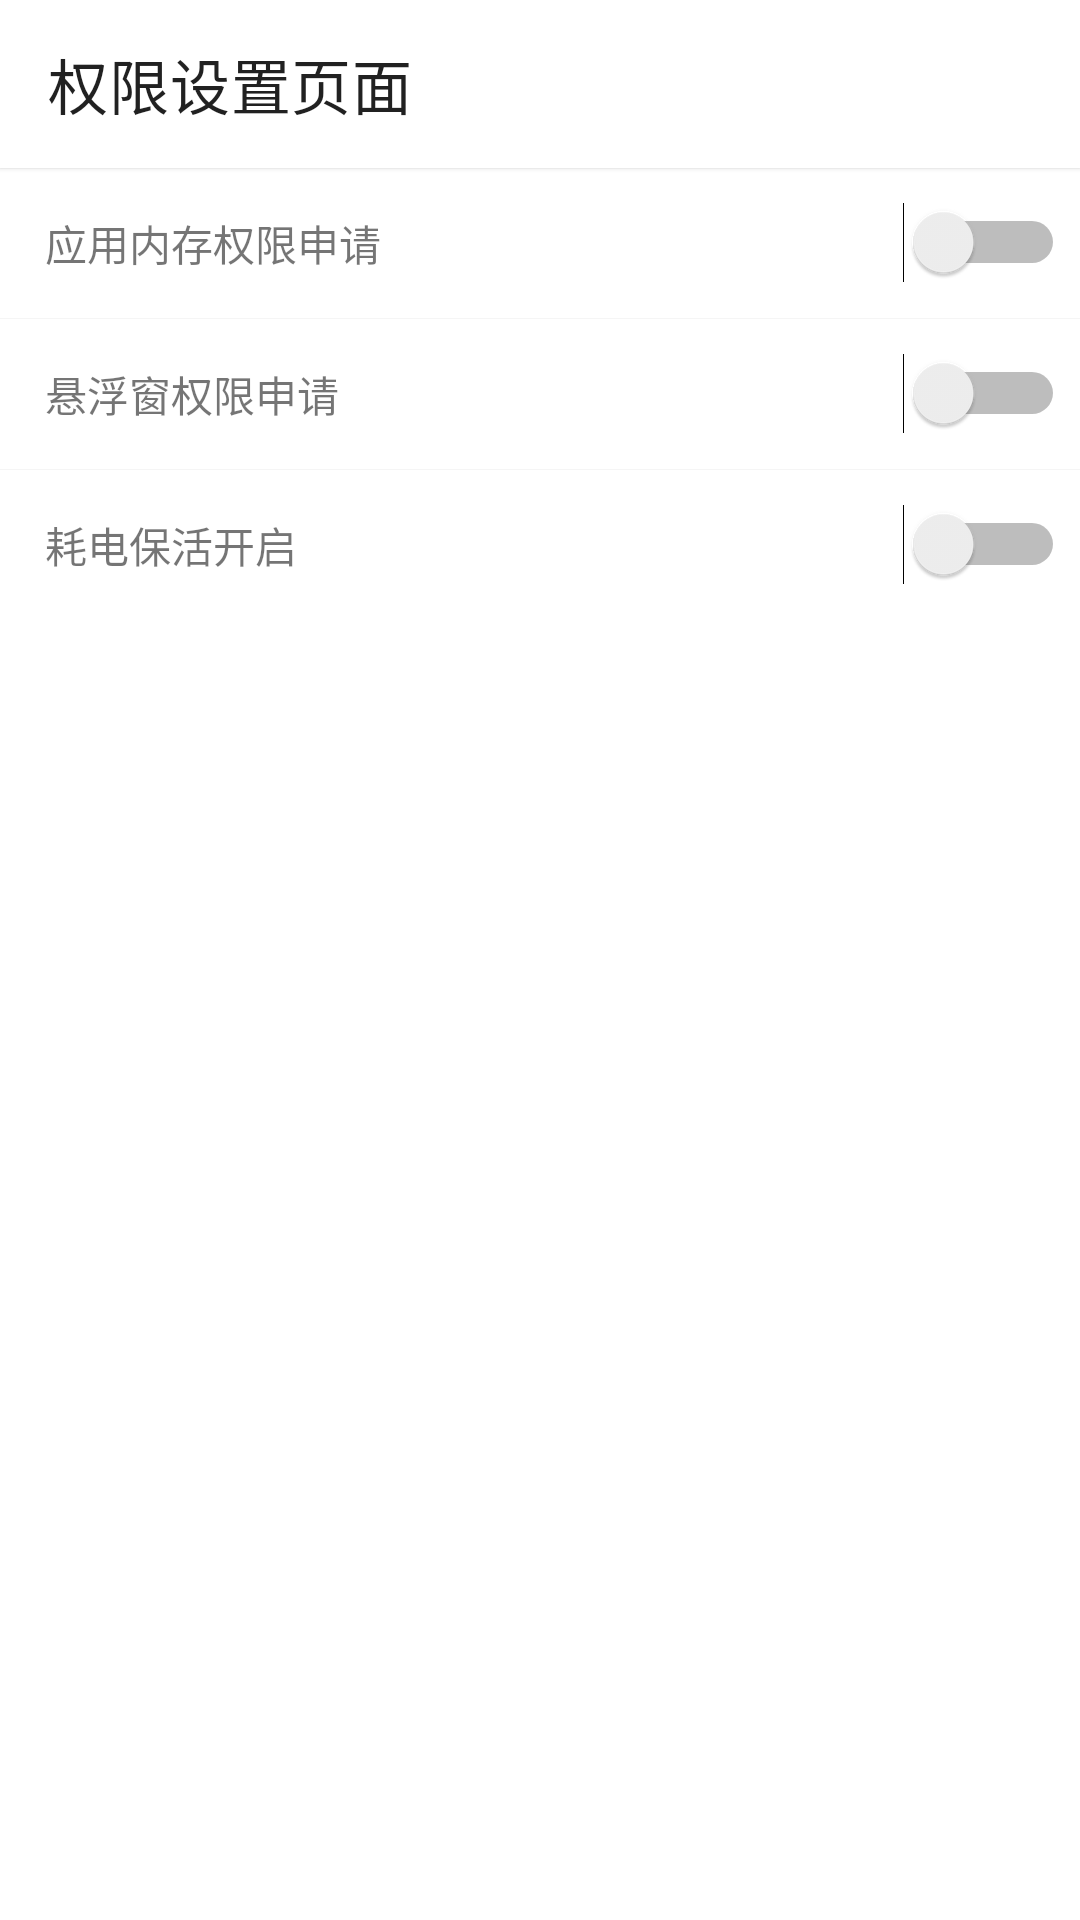

Layout XML and referenced resources for this Android screen:
<!-- AndroidManifest.xml: fallback theme Theme.MaterialComponents.DayNight.NoActionBar -->
<!-- res/layout/floatview_main.xml -->
<?xml version="1.0" encoding="utf-8"?>
<LinearLayout xmlns:android="http://schemas.android.com/apk/res/android"
    xmlns:app="http://schemas.android.com/apk/res-auto"
    android:layout_width="match_parent"
    android:layout_height="match_parent"
    android:fitsSystemWindows="true"
    android:orientation="vertical">

    <android.support.v7.widget.Toolbar
        android:id="@+id/toolbar"
        android:layout_width="match_parent"
        android:layout_height="?android:actionBarSize"
        android:background="#fff"
        android:elevation="1dp"
        app:title="权限设置页面" />

    <LinearLayout
        android:layout_width="match_parent"
        android:layout_height="50dp"
        android:layout_marginLeft="15dp"
        android:background="#FFFFFF"
        android:gravity="center_vertical"
        android:orientation="horizontal">

        <TextView
            android:layout_width="wrap_content"
            android:layout_height="wrap_content"
            android:text="应用内存权限申请" />

        <View
            android:layout_width="0dp"
            android:layout_height="1px"
            android:layout_weight="1" />

        <Switch
            android:id="@+id/requst_power"
            android:layout_width="wrap_content"
            android:layout_height="wrap_content"
            android:layout_marginRight="5dp" />
    </LinearLayout>

    <View
        android:layout_width="match_parent"
        android:layout_height="1px"
        android:background="#F5F5F5" />

    <LinearLayout
        android:layout_width="match_parent"
        android:layout_height="50dp"
        android:layout_marginLeft="15dp"
        android:background="#FFFFFF"
        android:gravity="center_vertical"
        android:orientation="horizontal">

        <TextView
            android:layout_width="wrap_content"
            android:layout_height="wrap_content"
            android:text="悬浮窗权限申请" />

        <View
            android:layout_width="0dp"
            android:layout_height="1px"
            android:layout_weight="1" />

        <Switch
            android:id="@+id/requst_float_view"
            android:layout_width="wrap_content"
            android:layout_height="wrap_content"
            android:layout_marginRight="5dp" />
    </LinearLayout>

    <View
        android:layout_width="match_parent"
        android:layout_height="1px"
        android:background="#F5F5F5" />

    <LinearLayout
        android:layout_width="match_parent"
        android:layout_height="50dp"
        android:layout_marginLeft="15dp"
        android:background="#FFFFFF"
        android:gravity="center_vertical"
        android:orientation="horizontal">

        <TextView
            android:layout_width="wrap_content"
            android:layout_height="wrap_content"
            android:text="耗电保活开启" />

        <View
            android:layout_width="0dp"
            android:layout_height="1px"
            android:layout_weight="1" />

        <Switch
            android:id="@+id/play_music"
            android:layout_width="wrap_content"
            android:layout_height="wrap_content"
            android:layout_marginRight="5dp" />
    </LinearLayout>

</LinearLayout>
<!-- resources referenced by this layout -->
<resources>

</resources>
